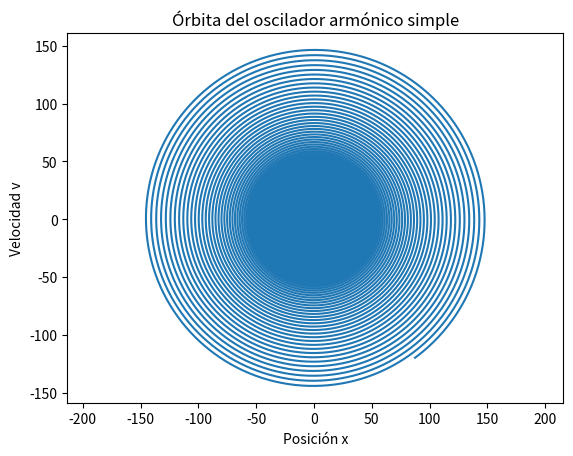

Source code (Python):
# %%
import matplotlib.pyplot as plt
from numpy import array, zeros

# Modelo físico: oscilador armónico simple sin amortiguamiento.
# La variable U = [x, v] representa posición x y velocidad v.
# La ecuación del sistema es:
#   x' = v
#   v' = -x
# que corresponde a x'' + x = 0.
# Esto describe un movimiento circular/armónico en el plano (x, v).

def F(U):
    # Derivada del estado U = [x, v]
    return array([U[1], -U[0]])

# Número de pasos de tiempo
N = 100000
# Paso de integración (tiempo discreto)
At = 0.01
# Número de variables del estado
Nv = 2

# Matriz que guarda el estado en cada instante de tiempo:
# U[n,0] = x_n, U[n,1] = v_n
U = zeros((N + 1, Nv))

# Condición inicial: posición inicial x = 1, velocidad inicial v = 0
U[0, :] = array([1, 0])

# Integración explícita de Euler:
# U[n+1] = U[n] + Δt * F(U[n])
# Esta es la versión discreta de la ecuación de evolución del sistema.
for n in range(0, N):
    U[n + 1, :] = U[n, :] + At * F(U[n, :])

# Graficamos la trayectoria en el plano (x, v), que para este sistema
# es una órbita circular alrededor del origen.
plt.plot(U[:, 0], U[:, 1])
plt.axis('equal')
plt.xlabel('Posición x')
plt.ylabel('Velocidad v')
plt.title('Órbita del oscilador armónico simple')
plt.show()
# %%
